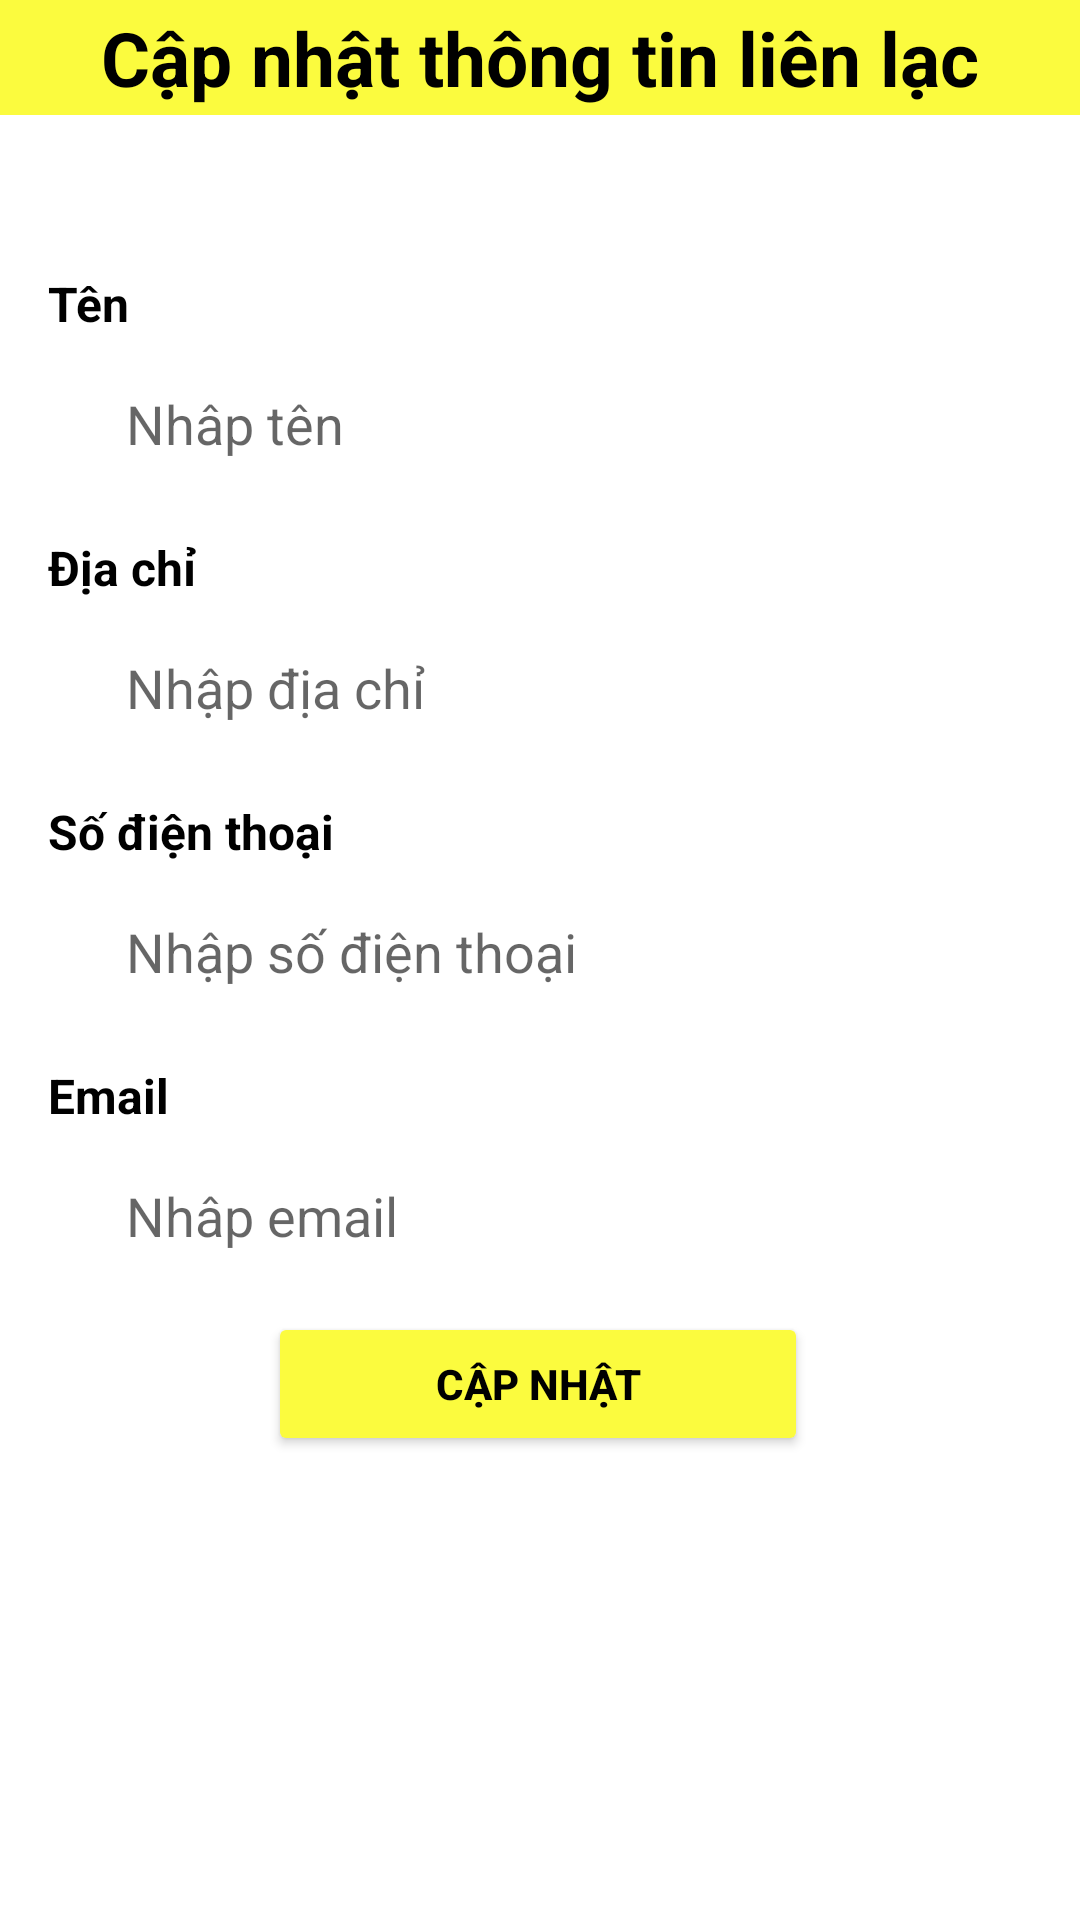

Android layout source for this screen:
<!-- AndroidManifest.xml: application theme Theme.AppQLKH -->
<!-- res/layout/activity_update_customers.xml -->
<?xml version="1.0" encoding="utf-8"?>
<androidx.constraintlayout.widget.ConstraintLayout xmlns:android="http://schemas.android.com/apk/res/android"
    xmlns:app="http://schemas.android.com/apk/res-auto"
    xmlns:tools="http://schemas.android.com/tools"
    android:layout_width="match_parent"
    android:layout_height="match_parent"
    android:background="#FFFFFF">

    <LinearLayout
        android:id="@+id/linearLayout4"
        android:layout_width="match_parent"
        android:layout_height="wrap_content"
        android:layout_marginTop="28dp"
        android:background="#FFFFFF"
        android:orientation="vertical"
        android:padding="16dp"
        app:layout_constraintEnd_toEndOf="parent"
        app:layout_constraintHorizontal_bias="0.0"
        app:layout_constraintStart_toStartOf="parent"
        app:layout_constraintTop_toBottomOf="@+id/textView">

        <TextView
            android:id="@+id/edit_text_id"
            android:layout_width="match_parent"
            android:layout_height="0dp"
            android:layout_marginStart="16dp"
            android:layout_marginTop="8dp"
            android:layout_marginEnd="16dp"
            android:hint="id"
            tools:ignore="Suspicious0dp" />

        <TextView
            android:layout_width="match_parent"
            android:layout_height="wrap_content"
            android:text="Tên"
            android:textColor="@color/black"
            android:textSize="16dp"
            android:textStyle="bold" />

        <EditText
            android:id="@+id/edit_text_name"
            android:layout_width="match_parent"
            android:layout_height="175px"
            android:background="@drawable/vien"
            android:textColor="@color/black"
            android:layout_marginStart="16dp"
            android:layout_marginEnd="16dp"
            android:hint="Nhâp tên"
            android:padding="10dp" />

        <TextView
            android:layout_width="match_parent"
            android:layout_height="wrap_content"
            android:layout_marginTop="8dp"
            android:text="Địa chỉ"
            android:textColor="@color/black"
            android:textSize="16dp"
            android:textStyle="bold" />

        <EditText
            android:id="@+id/edit_text_address"
            android:layout_width="match_parent"
            android:textColor="@color/black"
            android:layout_height="175px"
            android:padding="10dp"
            android:background="@drawable/vien"
            android:layout_marginStart="16dp"
            android:layout_marginEnd="16dp"
            android:hint="Nhập địa chỉ"
            />

        <TextView
            android:layout_width="match_parent"
            android:layout_height="wrap_content"
            android:layout_marginTop="8dp"
            android:text="Số điện thoại"
            android:textColor="@color/black"
            android:textSize="16dp"
            android:textStyle="bold" />

        <EditText
            android:id="@+id/edit_text_phone"
            android:layout_width="match_parent"
            android:layout_height="175px"
            android:padding="10dp"
            android:background="@drawable/vien"
            android:layout_marginStart="16dp"
            android:layout_marginEnd="16dp"
            android:textColor="@color/black"
            android:hint="Nhập số điện thoại"
             />

        <TextView
            android:layout_width="match_parent"
            android:layout_height="wrap_content"
            android:layout_marginTop="8dp"
            android:text="Email"
            android:textColor="@color/black"
            android:textSize="16dp"
            android:textStyle="bold" />

        <EditText
            android:id="@+id/edit_text_email"
            android:layout_width="match_parent"
            android:layout_height="175px"
            android:padding="10dp"
            android:background="@drawable/vien"
            android:textColor="@color/black"
            android:layout_marginStart="16dp"
            android:layout_marginEnd="16dp"
            android:hint="Nhâp email"
            />

    </LinearLayout>

    <Button
        android:id="@+id/button_update"
        android:layout_width="180dp"
        android:layout_height="wrap_content"
        android:layout_centerHorizontal="true"
        android:layout_marginBottom="168dp"
        android:backgroundTint="#FBFB3E"
        android:text="Cập nhật"
        android:textColor="@color/black"
        android:textStyle="bold"
        app:layout_constraintBottom_toBottomOf="parent"
        app:layout_constraintEnd_toEndOf="parent"
        app:layout_constraintHorizontal_bias="0.497"
        app:layout_constraintStart_toStartOf="parent"
        app:layout_constraintTop_toBottomOf="@+id/linearLayout4" />

    <TextView
        android:id="@+id/textView"
        android:layout_width="match_parent"
        android:layout_height="115px"
        android:background="#FBFB3E"
        android:textColor="@color/black"
        android:gravity="center"
        android:text="Cập nhật thông tin liên lạc"
        android:textSize="25dp"
        android:textStyle="bold"
        app:layout_constraintEnd_toEndOf="parent"
        app:layout_constraintStart_toStartOf="parent"
        app:layout_constraintTop_toTopOf="parent" />

</androidx.constraintlayout.widget.ConstraintLayout>
<!-- resources referenced by this layout -->
<resources>
  <style name="Theme.AppQLKH" parent="Theme.MaterialComponents.DayNight.DarkActionBar">
          
          <item name="colorPrimary">@color/purple_500</item>
          <item name="colorPrimaryVariant">@color/purple_700</item>
          <item name="colorOnPrimary">@color/white</item>
          
          <item name="colorSecondary">@color/teal_200</item>
          <item name="colorSecondaryVariant">@color/teal_700</item>
          <item name="colorOnSecondary">@color/black</item>
          
          <item name="android:statusBarColor">?attr/colorPrimaryVariant</item>
          
      </style>
  <!-- not gathered from this repository: default colours our renderer supplied (Android Studio template values) -->
  <color name="purple_500">#FF6200EE</color>
  <color name="purple_700">#FF3700B3</color>
  <color name="teal_200">#FF03DAC5</color>
  <color name="teal_700">#FF018786</color>
  <color name="black">#FF000000</color>
  <color name="white">#FFFFFFFF</color>
</resources>
